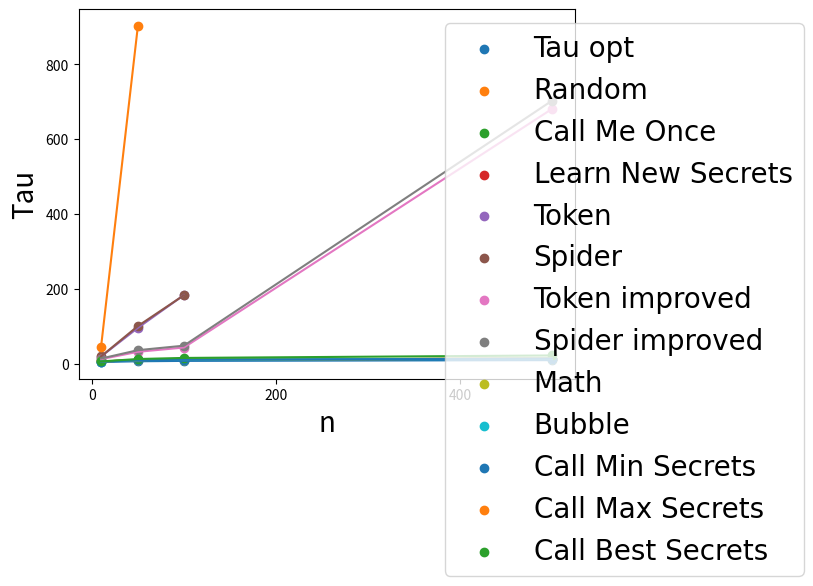

This chart was generated by the following Python code:
import numpy as np 
import matplotlib.pyplot as plt
import pandas as pd

limit0 = 100000
limit1 = 100000
limit2 = 100000
limit3 = 100000


n = np.array([10, 50, 100, 500])
strategies = np.array(["Tau opt", "Random", "Call Me Once", "Learn New Secrets", "Token", "Spider", "Token improved", "Spider improved", "Math", "Bubble", "Call Min Secrets", "Call Max Secrets", "Call Best Secrets"])
values = np.array([[4, 6, 7, 9],[5.47, 9.13, 10.37, 13.09], [5.50, 9.13, 10.37, 13.11], [5.43, 9.14, 10.36, 13.09],[18.76, 95.35, 183.01, None], [18.96, 100.19, 182.54, None], [11.63, 31.28, 42.77, 680.78], [13.29, 35.65, 47.69, 702.72], [5.56, 9.25, 10.59, 13.36], [5.38, 8.91, 10.1, 12.81], [4.89, 8.58, 10.07, 13.03], [45.05, 902.46, None, None], [5.59, 12.02, 14.94, 21.56]])

forbidden = []

stratsToPlot = []

handles = []
# plt.yscale("log")
for i in range(len(strategies)):
    if strategies[i] not in forbidden and (values[i][0] == None or values[i][0] < limit0) and (values[i][1] == None or values[i][1] < limit1) and (values[i][2] == None or values[i][2] < limit2) and (values[i][3] == None or values[i][3] < limit3):
        stratsToPlot.append(strategies[i])
        plt.plot(n, values[i])
        handles.append(plt.scatter(n, values[i], label = strategies[i]))

font = {'family' : 'normal',
        'size'   : 20}

plt.rc('font', **font)    

plt.xlabel("n", fontsize = 20)
plt.ylabel("Tau", fontsize = 20)
plt.legend(stratsToPlot, handles = handles, loc='upper center', bbox_to_anchor=(1.1, 1))
plt.show()